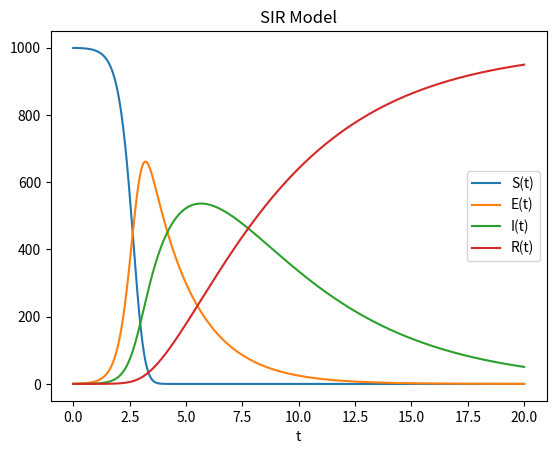

The script that saved this image:
# -*- coding: utf-8 -*-
"""
Created on Sun Jan  8 22:04:49 2023

[redacted]
"""
import numpy as np
from scipy.integrate import odeint
import matplotlib.pyplot as plt

def model(y, t, b, c, d):
    S, E, I, R = y 
    dSdt = -b*I*S
    dEdt = b*I*S - d*E
    dIdt = d*E - c*I 
    dRdt = c*I
    
    return [dSdt, dEdt, dIdt, dRdt] 

# Parameters
b = 0.02
c = 0.2
d = 0.5

# Initial conditions
y0 = [999,1,0,0]

# Time points
t = np.linspace(0,20,1000)

# Solve ODE
y = odeint(model,y0,t,args=(b,c,d))

plt.plot(t,y)
plt.legend(['S(t)','E(t)','I(t)','R(t)'])
plt.xlabel('t')
plt.title('SIR Model')